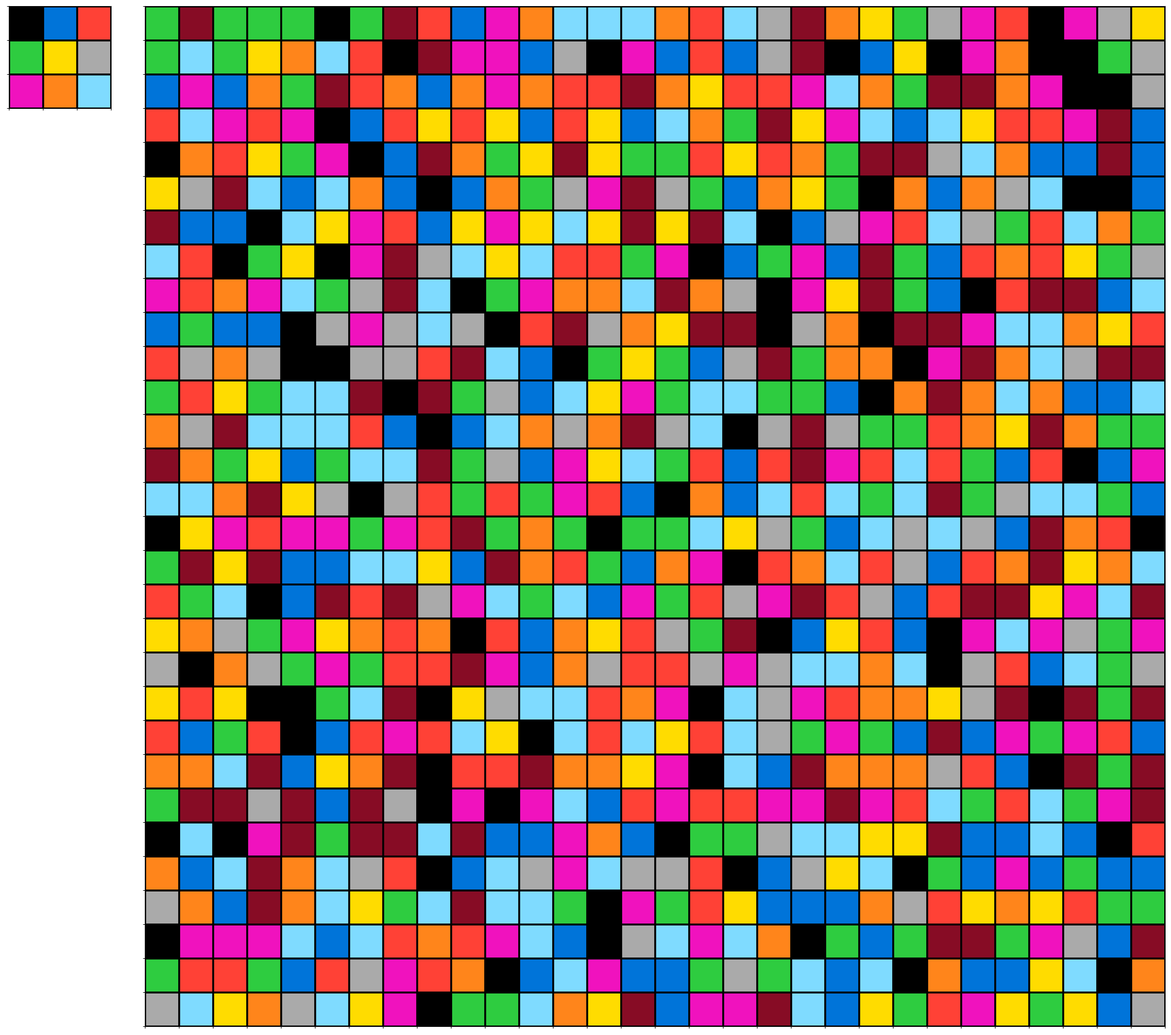

Here is the Python script that generated this plot:
import numpy as np
import matplotlib.pyplot as plt
import matplotlib.colors as mcolors


# Observations
# written using aider with claude-3.7-sonnet and then claude-opus-4
# I overwrite the solution with an out of date version in MS Visual Code
# which confused me, I realised I had no idea what the code was doing
# I see code duplication

# prompt for opus 4, to go from a single grid solution to two grids
# > draw_grid currently draws a single grid. I need to achieve a figure that contains two grids, of different sizes. I'd like the two grids to be drawn side by side with a small gap to separate them. the grids will have identical cell sizes
# >  in pixels, so a grid with smaller dimensions will take less space. align the two grids so the top line of the grids has the same y coordinate. arr1 will be drawn on the left, arr2 will be drawn on the right. please update the draw_grid
# >  to take two arrays (which could each be square or rectangular) and to draw them side by side as described


# example heatmaps
# https://matplotlib.org/stable/gallery/images_contours_and_fields/image_annotated_heatmap.html#sphx-glr-gallery-images-contours-and-fields-image-annotated-heatmap-pyrm


def create_two_grids(arr1, arr2):
    """
    Draw two grids side by side from 2D numpy arrays.
    The grids can be of shape (2,2) to (30,30) and can be square or rectangular.
    The values of the grid are in the range 0-9

    Parameters:
    arr1 (numpy.ndarray): First 2D numpy array to be visualized as a grid (left).
    arr2 (numpy.ndarray): Second 2D numpy array to be visualized as a grid (right).

    Returns:
    matplotlib.figure.Figure: The figure object containing the grid visualization.
    """
    # Define cell size in inches
    cell_size = 0.5
    gap = 0.5  # gap between grids in inches

    # Calculate figure dimensions
    width1 = arr1.shape[1] * cell_size
    width2 = arr2.shape[1] * cell_size
    height1 = arr1.shape[0] * cell_size
    height2 = arr2.shape[0] * cell_size

    fig_width = width1 + gap + width2
    fig_height = max(height1, height2)

    # Create figure
    fig = plt.figure(figsize=(fig_width, fig_height))

    # Colormap matches the arc agi colour scheme
    # verify at: https://arcprize.org/play
    # https://www.kaggle.com/code/levkayumov/eda-visualization-of-solutionsk
    cmap = mcolors.ListedColormap(
        [
            "#000000",
            "#0074D9",
            "#FF4136",
            "#2ECC40",
            "#FFDC00",
            "#AAAAAA",
            "#F012BE",
            "#FF851B",
            "#7FDBFF",
            "#870C25",
        ]
    )
    norm = mcolors.Normalize(vmin=0, vmax=9)

    # Calculate positions for subplots
    # Left grid (arr1)
    ax1_left = 0
    ax1_bottom = fig_height - height1
    ax1_width = width1
    ax1_height = height1

    ax1 = fig.add_axes(
        [
            ax1_left / fig_width,
            ax1_bottom / fig_height,
            ax1_width / fig_width,
            ax1_height / fig_height,
        ]
    )

    # Right grid (arr2)
    ax2_left = width1 + gap
    ax2_bottom = fig_height - height2
    ax2_width = width2
    ax2_height = height2

    ax2 = fig.add_axes(
        [
            ax2_left / fig_width,
            ax2_bottom / fig_height,
            ax2_width / fig_width,
            ax2_height / fig_height,
        ]
    )

    # Draw first grid
    im1 = ax1.imshow(arr1, cmap=cmap, norm=norm)

    # Add grid lines for first grid
    ax1.set_xticks(np.arange(-0.5, arr1.shape[1], 1), minor=True)
    ax1.set_yticks(np.arange(-0.5, arr1.shape[0], 1), minor=True)
    ax1.grid(which="minor", color="black", linestyle="-", linewidth=2)

    # Add value labels in each cell for first grid
    # for i in range(arr1.shape[0]):
    #    for j in range(arr1.shape[1]):
    #        ax1.text(j, i, str(arr1[i, j]),
    #                ha="center", va="center",
    #                color="white", fontsize=12, fontweight="bold")

    # Remove ticks for first grid
    ax1.set_xticks([])
    ax1.set_yticks([])

    # Draw second grid
    im2 = ax2.imshow(arr2, cmap=cmap, norm=norm)

    # Add grid lines for second grid
    ax2.set_xticks(np.arange(-0.5, arr2.shape[1], 1), minor=True)
    ax2.set_yticks(np.arange(-0.5, arr2.shape[0], 1), minor=True)
    ax2.grid(which="minor", color="black", linestyle="-", linewidth=2)

    # Add value labels in each cell for second grid
    # for i in range(arr2.shape[0]):
    #    for j in range(arr2.shape[1]):
    #        ax2.text(j, i, str(arr2[i, j]),
    #                ha="center", va="center",
    #                color="white", fontsize=12, fontweight="bold")

    # Remove ticks for second grid
    ax2.set_xticks([])
    ax2.set_yticks([])

    return fig


def create_and_save_grid(arr1, arr2, filename="grid.png"):
    """
    Create a grid from two arrays and save it to a file.

    Parameters:
    arr1 (numpy.ndarray): First 2D numpy array.
    arr2 (numpy.ndarray): Second 2D numpy array.
    filename (str): The name of the file to save the grid image.
    """
    fig = create_two_grids(arr1, arr2)
    print(f"Saving grid as {filename}")
    fig.savefig(filename, dpi=300, bbox_inches="tight")
    plt.close(fig)  # Close the figure to free memory


if __name__ == "__main__":
    # Draw and save the example grids
    # example grids
    arr1 = np.array([[0, 1, 2], [3, 4, 5], [6, 7, 8]])
    arr2 = np.random.randint(0, 10, size=(30, 30))
    # arr2 = np.ones((30, 30), dtype=int)# * np.random.randint(0, 10, size=(30, 30))

    create_and_save_grid(arr1, arr2, filename='grid_example.png')
    # fig = draw_grid(arr1, arr2)
    # plt.close(fig)  # Close the figure to free memory
